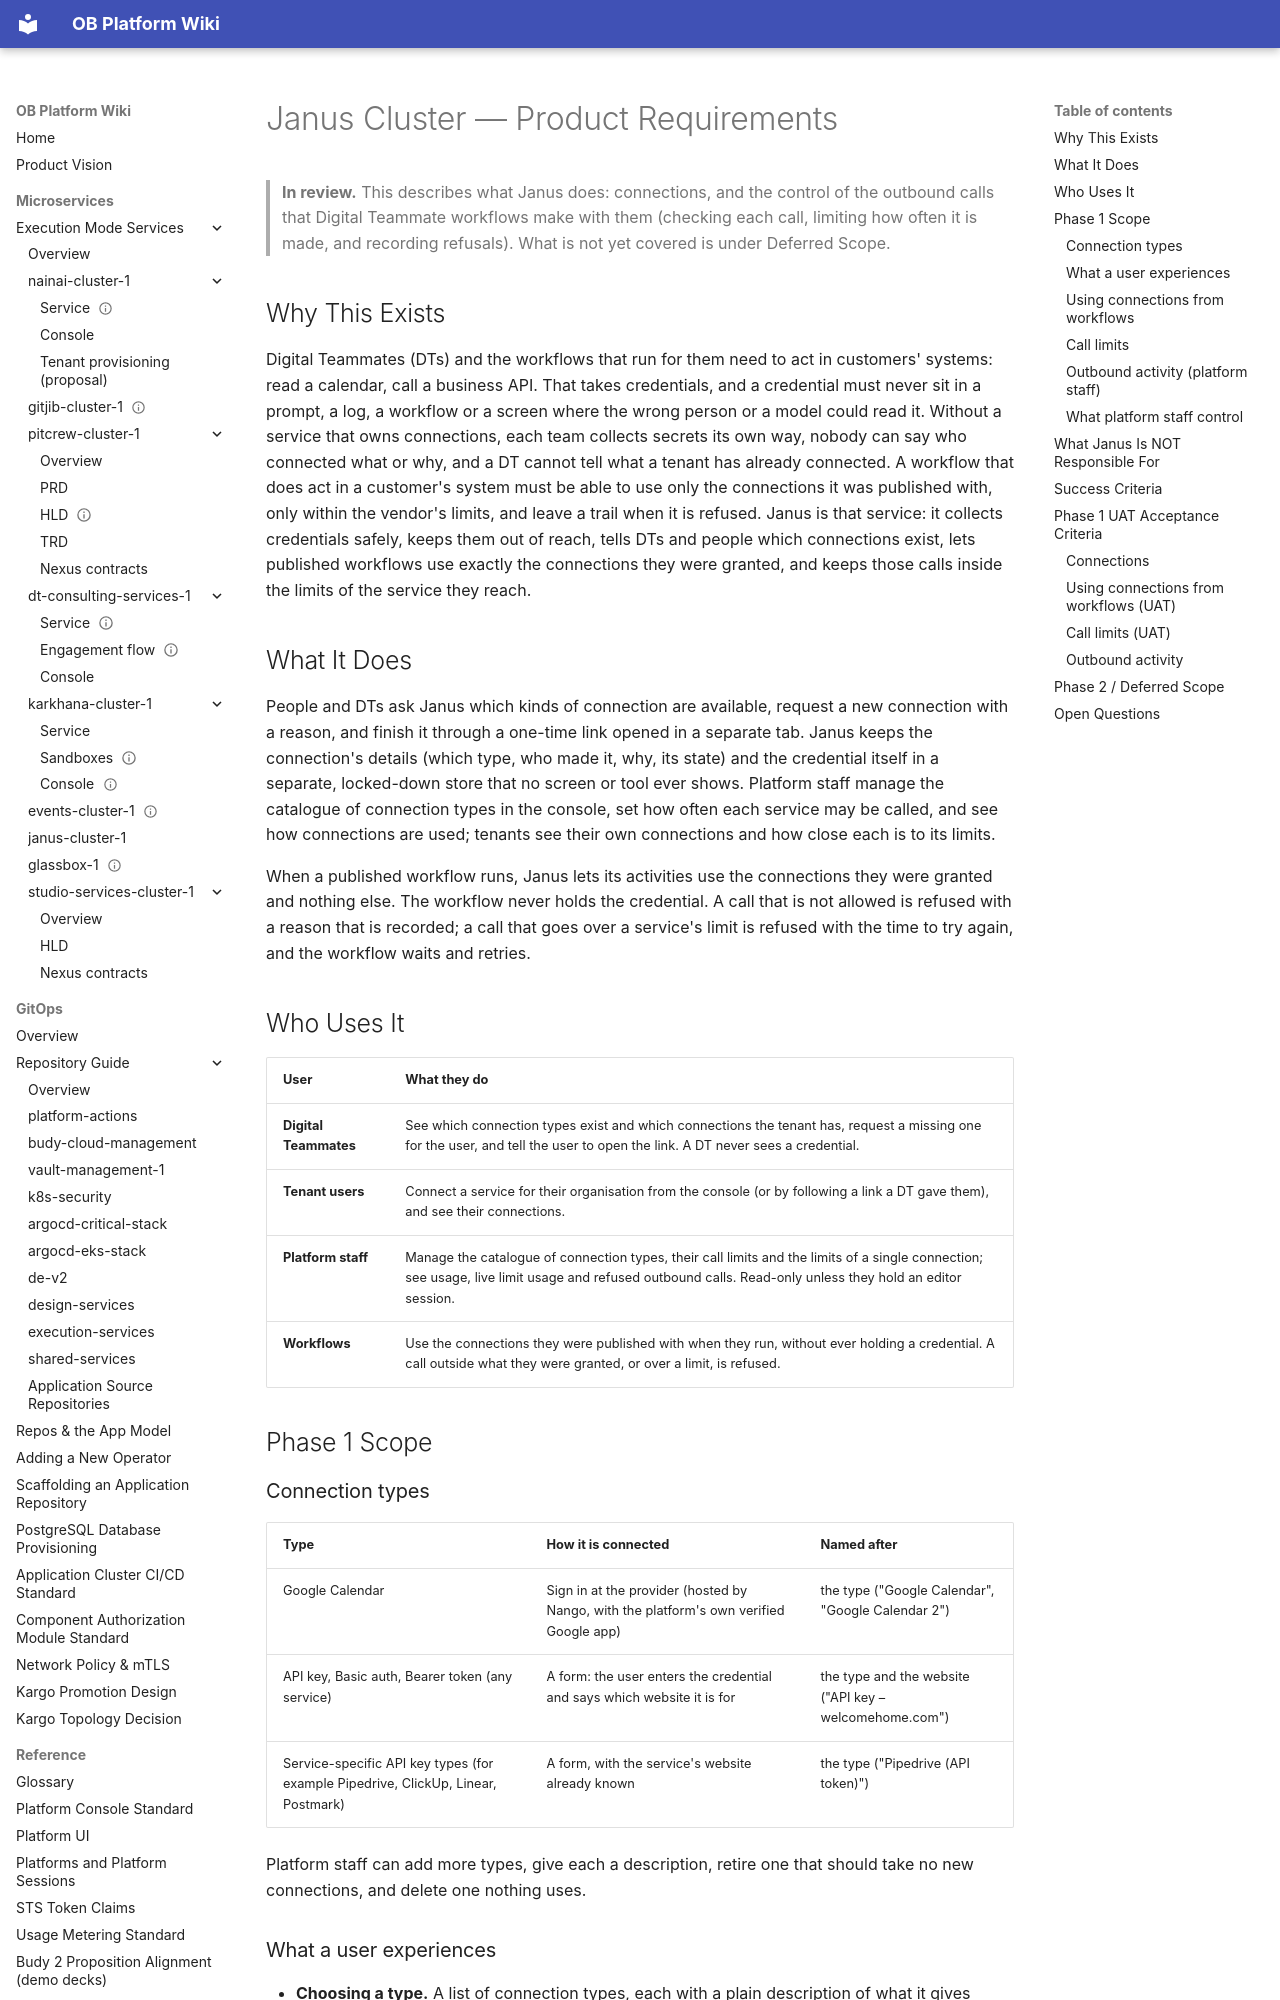

repository: will-budy/budy-import · page: micro-services/execution-mode-services/janus-cluster-1/prd.html · generator: mkdocs

---
name: Janus Cluster — PRD
code: janus-cluster-1-prd
version: 0.3
status: in-review
last_updated: 2026-11-20
---

# Janus Cluster — Product Requirements

> **In review.** This describes what Janus does: connections, and the control of the outbound calls that Digital Teammate workflows make with them (checking each call, limiting how often it is made, and recording refusals). What is not yet covered is under Deferred Scope.

## Why This Exists

Digital Teammates (DTs) and the workflows that run for them need to act in customers' systems: read a calendar, call a business API. That takes credentials, and a credential must never sit in a prompt, a log, a workflow or a screen where the wrong person or a model could read it. Without a service that owns connections, each team collects secrets its own way, nobody can say who connected what or why, and a DT cannot tell what a tenant has already connected. A workflow that does act in a customer's system must be able to use only the connections it was published with, only within the vendor's limits, and leave a trail when it is refused. Janus is that service: it collects credentials safely, keeps them out of reach, tells DTs and people which connections exist, lets published workflows use exactly the connections they were granted, and keeps those calls inside the limits of the service they reach.

## What It Does

People and DTs ask Janus which kinds of connection are available, request a new connection with a reason, and finish it through a one-time link opened in a separate tab. Janus keeps the connection's details (which type, who made it, why, its state) and the credential itself in a separate, locked-down store that no screen or tool ever shows. Platform staff manage the catalogue of connection types in the console, set how often each service may be called, and see how connections are used; tenants see their own connections and how close each is to its limits.

When a published workflow runs, Janus lets its activities use the connections they were granted and nothing else. The workflow never holds the credential. A call that is not allowed is refused with a reason that is recorded; a call that goes over a service's limit is refused with the time to try again, and the workflow waits and retries.

## Who Uses It

| User | What they do |
| --- | --- |
| **Digital Teammates** | See which connection types exist and which connections the tenant has, request a missing one for the user, and tell the user to open the link. A DT never sees a credential. |
| **Tenant users** | Connect a service for their organisation from the console (or by following a link a DT gave them), and see their connections. |
| **Platform staff** | Manage the catalogue of connection types, their call limits and the limits of a single connection; see usage, live limit usage and refused outbound calls. Read-only unless they hold an editor session. |
| **Workflows** | Use the connections they were published with when they run, without ever holding a credential. A call outside what they were granted, or over a limit, is refused. |

## Phase 1 Scope

### Connection types

| Type | How it is connected | Named after |
| --- | --- | --- |
| Google Calendar | Sign in at the provider (hosted by Nango, with the platform's own verified Google app) | the type ("Google Calendar", "Google Calendar 2") |
| API key, Basic auth, Bearer token (any service) | A form: the user enters the credential and says which website it is for | the type and the website ("API key – welcomehome.com") |
| Service-specific API key types (for example Pipedrive, ClickUp, Linear, Postmark) | A form, with the service's website already known | the type ("Pipedrive (API token)") |

Platform staff can add more types, give each a description, retire one that should take no new connections, and delete one nothing uses.
